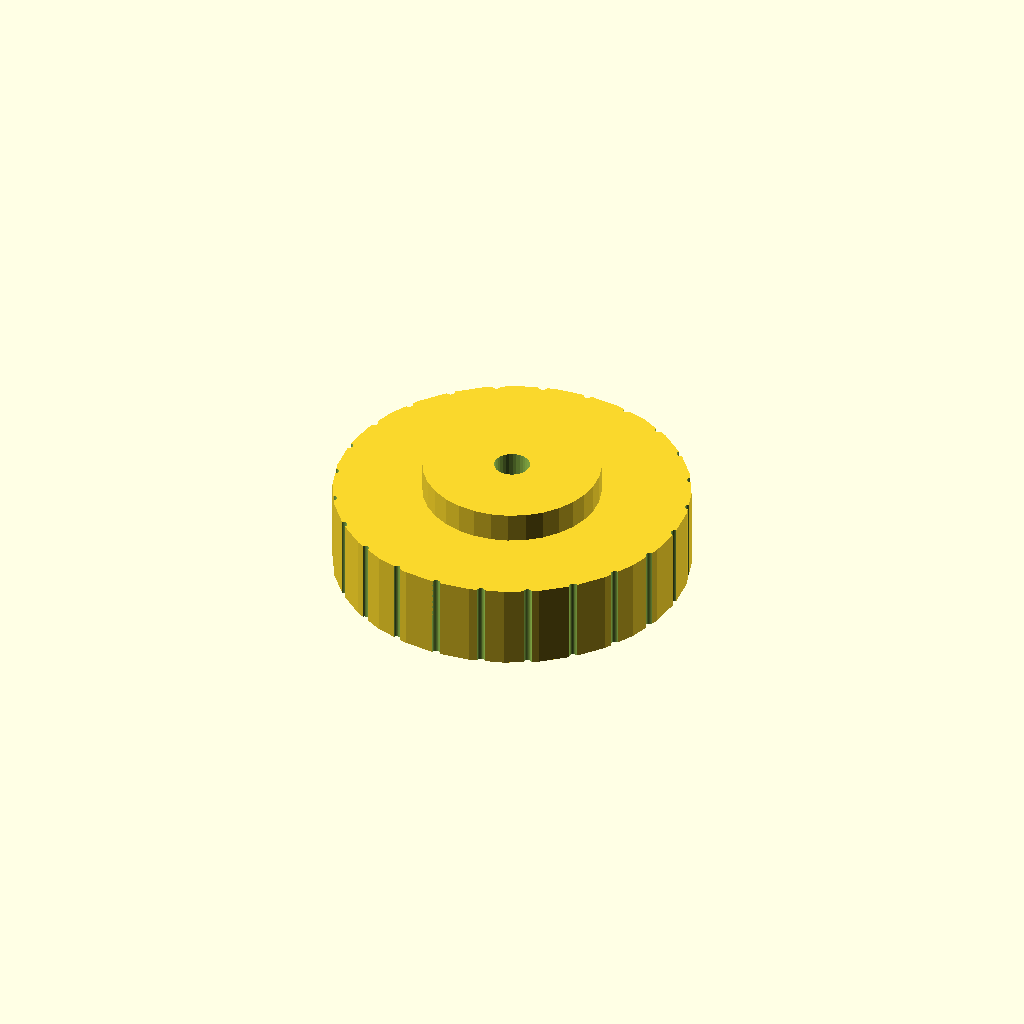
Cell 1 — every parameter at its default value.
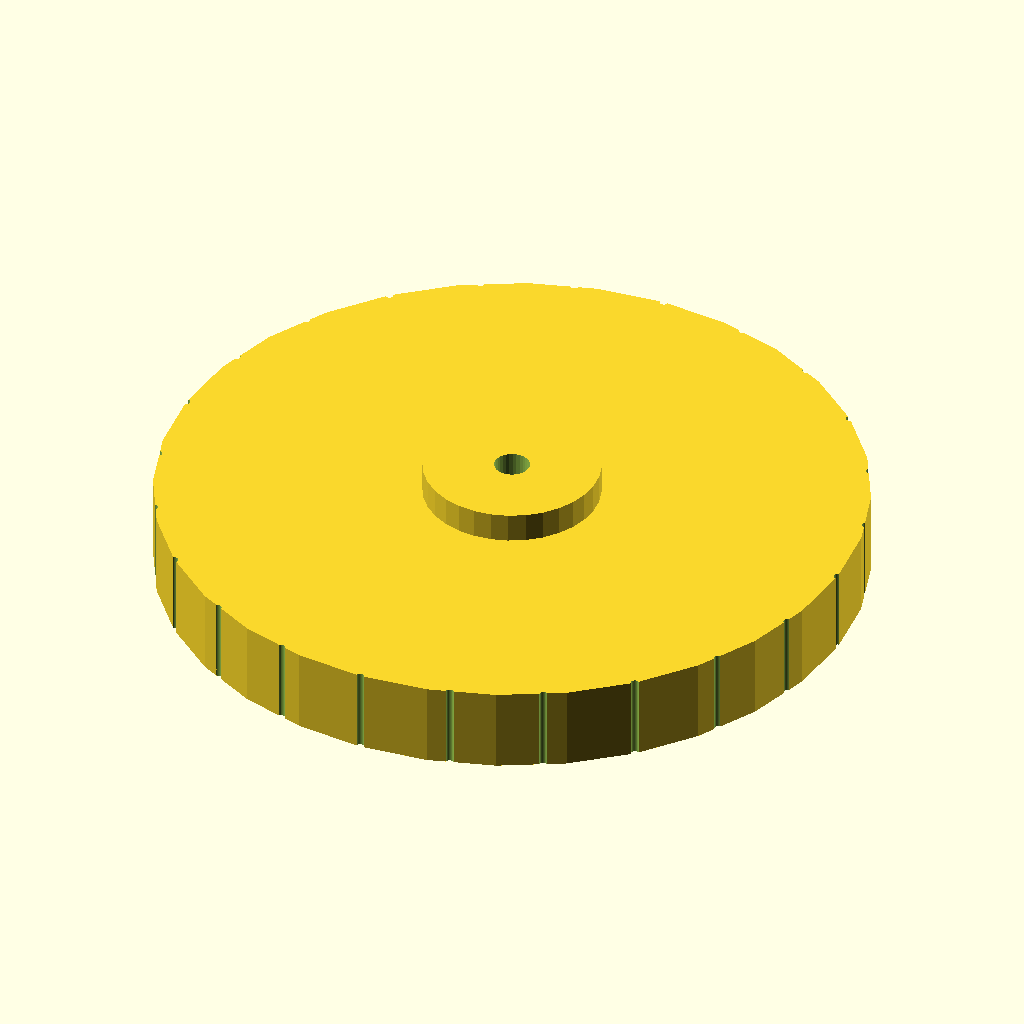
Cell 2: the same model with head_d = 100.
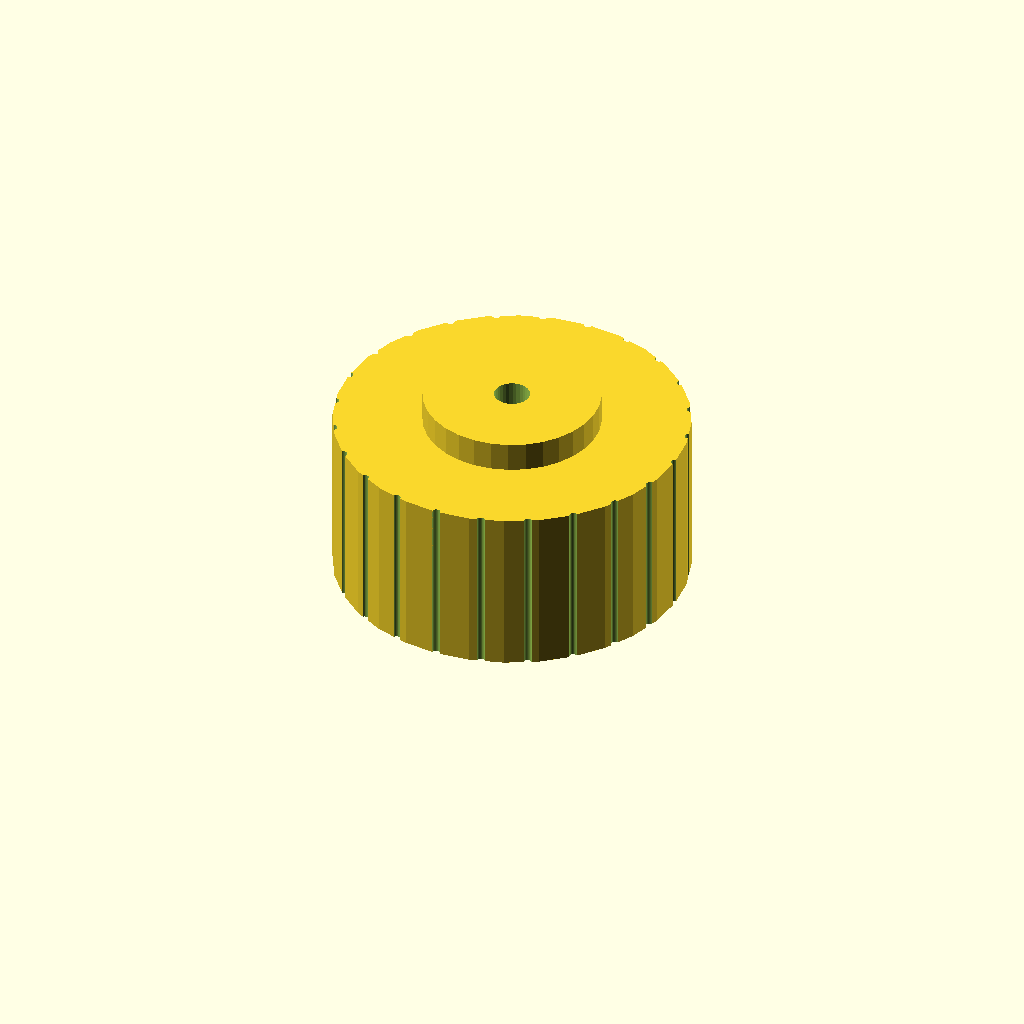
Cell 3 — head_h set to 24, the other parameters unchanged.
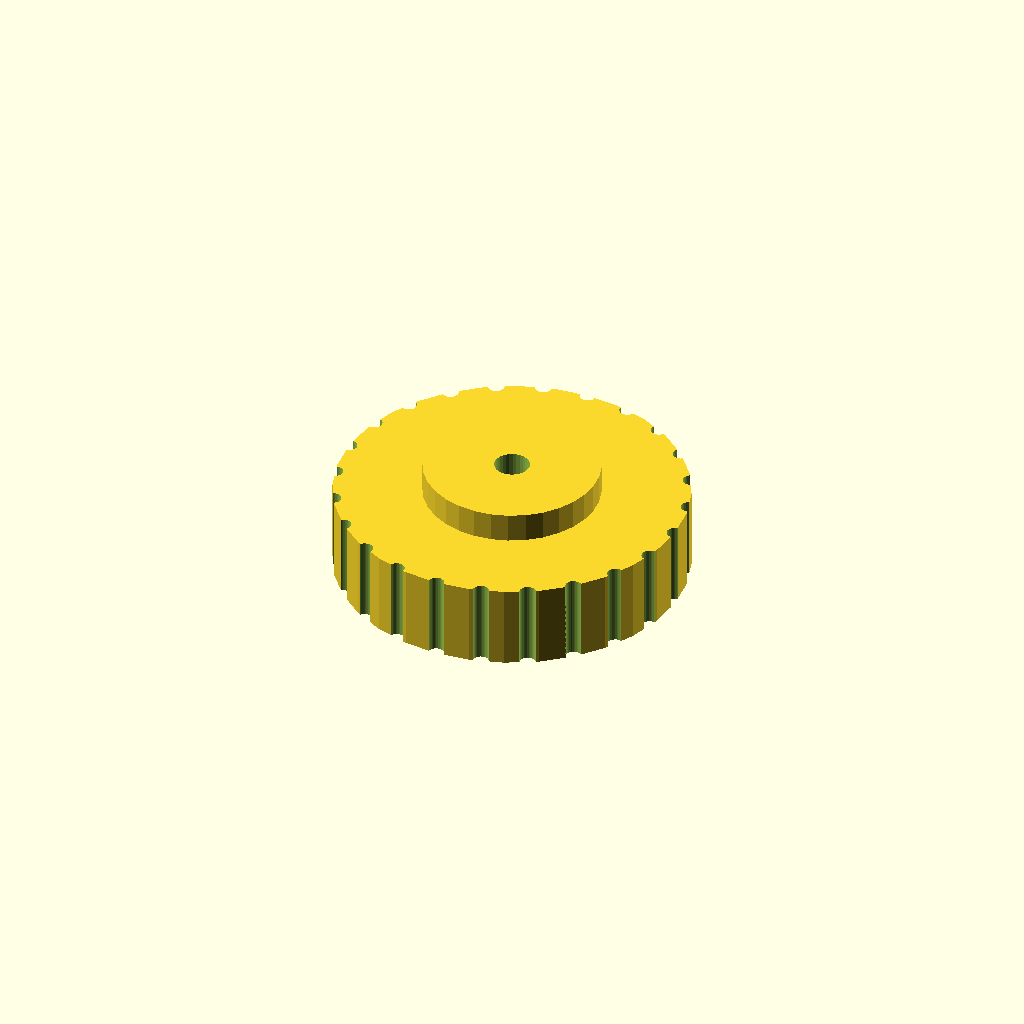
Cell 4 — notch_d set to 2.3, the other parameters unchanged.
All cells are drawn from one camera (rotation 55°, 0°, 25°, orthographic, colour scheme Cornfield), so only the parameter changes between them.
Source of the model, optional_data/data/gen2/knobs/part_0042.scad:
$fn = 32;

// ----------------------------------------------------------------------
// Hand knob: 50 x 50 x 16.2 mm
// ----------------------------------------------------------------------

// --- parameters (mm) ---
head_d = 50;              // knob diameter
head_h = 12;              // knob height
hole_d = 5;               // shaft bore
set_d = 3.4;              // set screw tap hole
notch_d = 1.15;           // knurl groove diameter
knurl_n = 24;             // number of knurl grooves
cap_h = 4.2;              // raised centre cap
cap_d = 25;               // centre cap diameter

module body() {
  cylinder(h = head_h, d = head_d);
}

module cap() {
  translate([0, 0, head_h - 1]) cylinder(h = cap_h + 1, d = cap_d);
}

difference() {
  union() {
    body();
    cap();
  }
  translate([0, 0, -1]) cylinder(h = head_h + cap_h + 2, d = hole_d);
  /* knurl grooves */
  for (i = [0 : knurl_n - 1])
    rotate([0, 0, i * 360 / knurl_n])
      translate([head_d / 2, 0, -0.5])
        cylinder(h = head_h + 1, d = notch_d);
  translate([-head_d / 2 - 1, 0, head_h * 0.5]) rotate([0, 90, 0]) cylinder(h = head_d / 2 + 2, d = set_d);
}
Customizer parameters (derived from the source; name, type, default, range or options):
head_d: number, default 50
head_h: number, default 12
hole_d: number, default 5
set_d: number, default 3.4
notch_d: number, default 1.15
knurl_n: number, default 24
cap_h: number, default 4.2
cap_d: number, default 25
